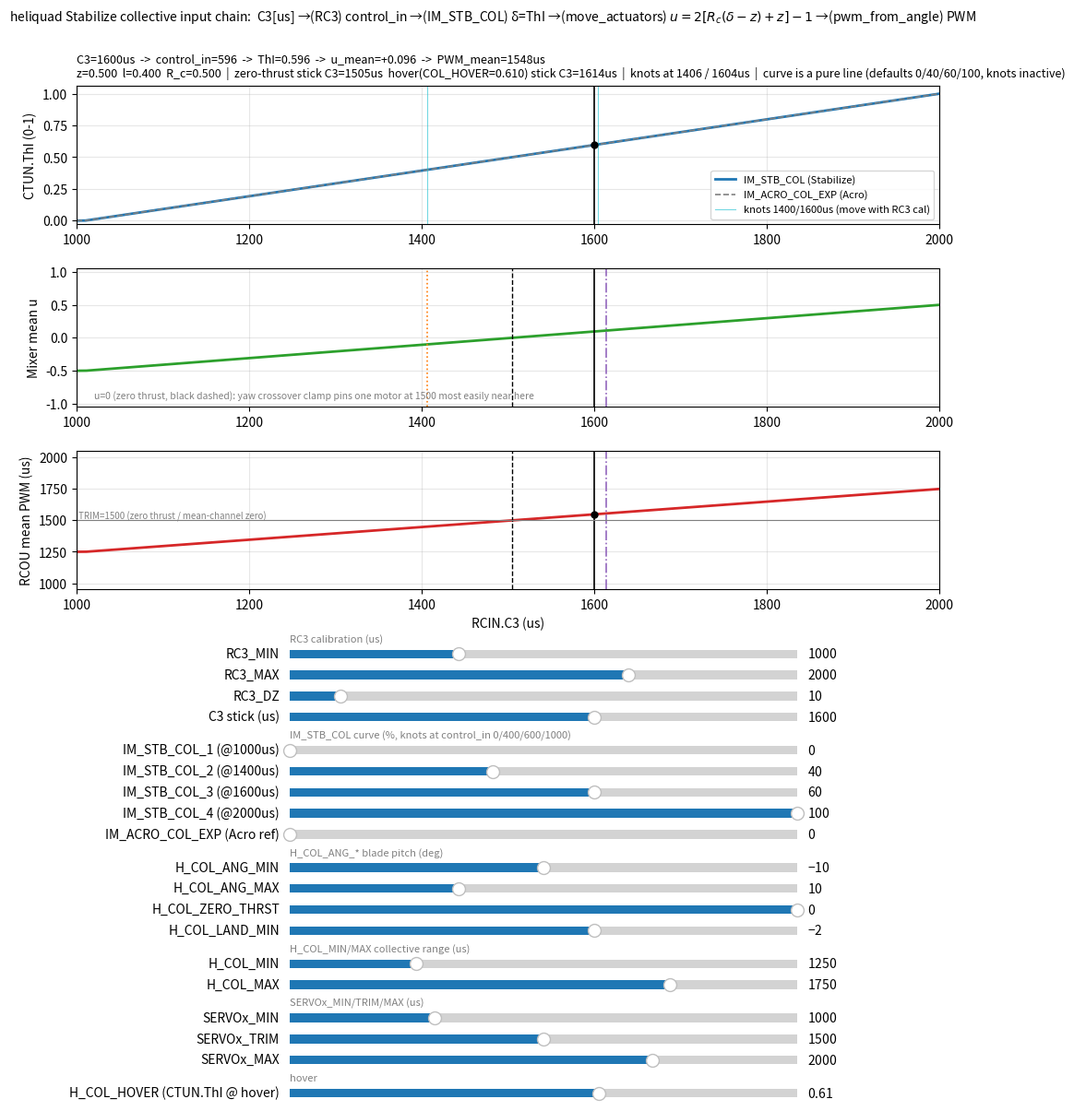

Source code (Python):
#!/usr/bin/env python3
"""heliquad Stabilize 总距输入链交互图: RCIN.C3 -> IM_STB_COL 曲线 -> CTUN.ThI -> 混控平均通道 -> RCOU.

可视化 IM_STB_COL_1..4 三段总距成形曲线 (AC_InputManager_Heli.cpp:62-132,
拐点 control_in = 0/400/600/1000 即三段折线的四个端点值) 及其上下游全部可调环节:
  RC3_MIN/MAX/DZ 标定     RC_Channel::pwm_to_range_dz (RC_Channel.cpp:388-400)
  -> delta (= CTUN.ThI)   Stabilize 用 stab 分支: use_stab_col=true
                          (ModeStabilize_Heli::init, mode_stabilize_heli.cpp:15;
                           上电由 heli.cpp:17-19 预置; Acro 走 IM_ACRO_COL_EXP expo, 图中虚线对照)
  -> u 平均通道           move_actuators (AP_MotorsHeli_Quad.cpp:161-236, 无姿态/偏航项;
                          z / l / R_c 来自 H_COL_ANG_* 与 H_COL_MIN/MAX)
  -> PWM                  pwm_from_angle (SRV_Channel.cpp:199-213, 过 SERVOx_TRIM 分段)
参数前缀 IM_ = AC_InputManager_Heli 组 (Parameters.cpp:357); P0 默认值取自 mav.parm 实机 dump.
模式切换 0.5s 总距 ramp (AC_InputManager_Heli.cpp:111-116) 是时域行为, 图中不含.

用法:
    python3 heliquad_stbcol_chain_plot.py            # 交互窗口(拖滑条)
    python3 heliquad_stbcol_chain_plot.py --save out.png   # 无头渲染
"""
import argparse

import numpy as np
import matplotlib
import matplotlib.pyplot as plt
from matplotlib.widgets import Slider

# P0 默认值 = mav.parm 实机值; IM_STB_COL_1..4 同时也是固件默认 (0/40/60/100)
P0 = dict(rc3_min=1000.0, rc3_max=2000.0, rc3_dz=10.0, stick=1600.0,
          stb1=0.0, stb2=40.0, stb3=60.0, stb4=100.0, acro_exp=0.0,
          th_min=-10.0, th_zero=0.0, th_land=-2.0, th_max=10.0,
          col_min=1250.0, col_max=1750.0,
          servo_min=1000.0, servo_trim=1500.0, servo_max=2000.0,
          col_hover=0.609)

SLIDERS = [  # (key, label, lo, hi, step) -- 分组: RC3 标定 / IM_STB_COL / 桨距角 / 总距范围 / SERVO / 悬停
    ("rc3_min", "RC3_MIN",       800.0, 1400.0, 5.0),
    ("rc3_max", "RC3_MAX",      1600.0, 2200.0, 5.0),
    ("rc3_dz",  "RC3_DZ",          0.0,  100.0, 1.0),
    ("stick",   "C3 stick (us)", 1000.0, 2000.0, 1.0),
    ("stb1", "IM_STB_COL_1 (@1000us)", 0.0, 100.0, 1.0),
    ("stb2", "IM_STB_COL_2 (@1400us)", 0.0, 100.0, 1.0),
    ("stb3", "IM_STB_COL_3 (@1600us)", 0.0, 100.0, 1.0),
    ("stb4", "IM_STB_COL_4 (@2000us)", 0.0, 100.0, 1.0),
    ("acro_exp", "IM_ACRO_COL_EXP (Acro ref)", 0.0, 1.0, 0.05),
    ("th_min",  "H_COL_ANG_MIN",     -20.0, 0.0, 0.5),
    ("th_max",  "H_COL_ANG_MAX",       5.0, 20.0, 0.5),
    ("th_zero", "H_COL_ZERO_THRST",   -5.0, 0.0, 0.1),
    ("th_land", "H_COL_LAND_MIN",     -5.0, 0.0, 0.1),
    ("col_min", "H_COL_MIN",        1000.0, 2000.0, 10.0),
    ("col_max", "H_COL_MAX",        1000.0, 2000.0, 10.0),
    ("servo_min",  "SERVOx_MIN",  800.0, 1500.0, 5.0),
    ("servo_trim", "SERVOx_TRIM", 800.0, 2200.0, 5.0),
    ("servo_max",  "SERVOx_MAX", 1500.0, 2200.0, 5.0),
    ("col_hover", "H_COL_HOVER (CTUN.ThI @ hover)", 0.0, 1.0, 0.005),
]

GROUPS = {0: "RC3 calibration (us)", 4: "IM_STB_COL curve (%, knots at control_in 0/400/600/1000)",
          9: "H_COL_ANG_* blade pitch (deg)", 13: "H_COL_MIN/MAX collective range (us)",
          15: "SERVOx_MIN/TRIM/MAX (us)", 18: "hover"}


def rc_to_control_in(rc, p):
    """RC_Channel::pwm_to_range_dz (RC_Channel.cpp:388-400), high_in=1000, 无 reverse."""
    lo, hi, dz = p["rc3_min"], p["rc3_max"], p["rc3_dz"]
    denom = hi - lo - dz
    r_in = np.clip(rc, lo, hi)
    low = lo + dz
    if denom <= 0.0:
        return np.zeros_like(r_in)
    return np.where(r_in > low, 1000.0 * (r_in - low) / denom, 0.0)


def stab_col(cin, p):
    """三段总距曲线, 拐点 control_in=0/400/600/1000 (AC_InputManager_Heli.cpp:70-89).

    分段线性且单调, 与 cpp 的三段斜率公式等价, np.interp 即逐点一致; 参数是百分比, cpp 里 *0.01f.
    """
    return np.clip(np.interp(cin, [0.0, 400.0, 600.0, 1000.0],
                             [p["stb1"], p["stb2"], p["stb3"], p["stb4"]]) * 0.01, 0.0, 1.0)


def acro_col(cin, p):
    """expo 路径 (AC_InputManager_Heli.cpp:92-108), Acro 模式对照 (use_stab_col=false)."""
    expo = min(p["acro_exp"], 1.0)
    if expo <= 0.0:
        return cin * 0.001
    x = (cin - 500.0) / 500.0
    return np.clip(0.5 + (expo * x**3 + (1.0 - expo) * x) * 0.5, 0.0, 1.0)


def calculate_scalars(p):
    """复现 AP_MotorsHeli_Quad::calculate_scalars (Quad cpp:67-98)."""
    warns = []
    col_min, col_max = p["col_min"], p["col_max"]
    if col_min >= col_max:  # cpp:70-73 静默重置
        col_min, col_max = 1250.0, 1750.0
        warns.append("COL_MIN>=COL_MAX: silently reset to 1250/1750 (cpp:70-73)")
    th_min, th_max = p["th_min"], p["th_max"]
    th_zero = np.clip(p["th_zero"], th_min, th_max)   # cpp:75
    th_land = np.clip(p["th_land"], th_min, th_max)   # cpp:77
    if not np.isclose(th_max, th_min):                # cpp:79-88
        z = (th_zero - th_min) / (th_max - th_min)
        l = (th_land - th_min) / (th_max - th_min)
    else:
        z = l = 0.0
    r_c = (col_max - col_min) * 0.001                 # cpp:186
    if r_c >= 0.999:
        warns.append("R_c=1: no clamp headroom for attitude differential at delta=1")
    return z, l, r_c, warns


def u_mean(delta, z, r_c):
    """move_actuators 的平均通道(无姿态/偏航项), Quad cpp:192-236."""
    return 2.0 * (r_c * (delta - z) + z) - 1.0


def pwm_from_angle(u, p):
    """SRV_Channel::pwm_from_angle (SRV_Channel.cpp:199-213), 过 SERVOx_TRIM 分段线性.

    TRIM==MAX 时 u>=0 全段恒 TRIM (单边死区) -- 图中自动标红.
    """
    a = np.clip(u, -1.0, 1.0) * 4500.0
    return np.where(a >= 0,
                    p["servo_trim"] + a / 4500.0 * (p["servo_max"] - p["servo_trim"]),
                    p["servo_trim"] + a / 4500.0 * (p["servo_trim"] - p["servo_min"]))


def main():
    ap = argparse.ArgumentParser()
    ap.add_argument("--save", metavar="PNG", help="无头渲染到文件(不弹窗)")
    args = ap.parse_args()
    if args.save:
        matplotlib.use("Agg")

    plt.rcParams["axes.unicode_minus"] = False

    fig = plt.figure(figsize=(11, 12))
    fig.suptitle("heliquad Stabilize collective input chain:  "
                 "C3[us] →(RC3) control_in →(IM_STB_COL) δ=ThI →(move_actuators) "
                 r"$u=2[R_c(\delta-z)+z]-1$" + " →(pwm_from_angle) PWM",
                 fontsize=10, y=0.995)

    # 三个面板共享 x 轴 = RCIN.C3 (us), 一条杆位竖线贯穿全链
    ax1 = fig.add_axes([0.09, 0.80, 0.85, 0.125])   # ThI: IM_STB_COL 曲线
    ax2 = fig.add_axes([0.09, 0.635, 0.85, 0.125])  # 平均通道 u
    ax3 = fig.add_axes([0.09, 0.47, 0.85, 0.125])   # RCOU PWM
    for ax in (ax1, ax2, ax3):
        ax.set_xlim(1000, 2000)
        ax.grid(True, alpha=0.3)
    ax1.set_ylabel("CTUN.ThI (0-1)")
    ax1.set_ylim(-0.03, 1.06)
    ax2.set_ylabel("Mixer mean u")
    ax3.set_ylabel("RCOU mean PWM (us)")
    ax3.set_xlabel("RCIN.C3 (us)")
    ax2.set_yticks([-1, -0.5, 0, 0.5, 1])
    ax2.set_ylim(-1.05, 1.05)
    ax3.set_yticks([1000, 1250, 1500, 1750, 2000])

    info = fig.text(0.09, 0.955, "", fontsize=9, va="top")

    # 滑条
    sliders = {}
    bar_h, gap, group_gap = 0.0155, 0.0035, 0.011
    y = 0.415
    for i, (key, label, lo, hi, step) in enumerate(SLIDERS):
        if i in GROUPS:
            y -= group_gap
            fig.text(0.30, y + bar_h + 0.003, GROUPS[i], fontsize=8, color="gray", ha="left")
        ax_s = fig.add_axes([0.30, y, 0.50, bar_h])
        s = Slider(ax_s, label, lo, hi, valinit=P0[key], valstep=step)
        sliders[key] = s
        s.on_changed(lambda _k=key: redraw())
        y -= bar_h + gap

    rc = np.linspace(1000.0, 2000.0, 2001)

    def redraw():
        p = {k: s.val for k, s in sliders.items()}
        cin = rc_to_control_in(rc, p)
        delta = stab_col(cin, p)
        acro = acro_col(cin, p)
        z, l, r_c, warns = calculate_scalars(p)
        u = u_mean(delta, z, r_c)
        pwm = pwm_from_angle(u, p)
        # RCOU 面板纵轴: 贴合数据, 下沿不悬空 (自动定界会圆整到 0 导致 1000 刻度悬在中间)
        ax3.set_ylim(min(p["servo_min"], float(pwm.min())) - 50.0,
                     max(p["servo_max"], float(pwm.max())) + 50.0)

        # 杆位当前值
        cin_s = float(rc_to_control_in(np.array([p["stick"]]), p)[0])
        thI_s = float(stab_col(np.array([cin_s]), p)[0])
        u_s = float(u_mean(np.array([thI_s]), z, r_c)[0])
        pwm_s = float(pwm_from_angle(np.array([u_s]), p)[0])

        # 反解: ThI 目标值 -> 杆位 us (曲线单调, np.interp 反查)
        def rc_of_thi(t):
            return float(np.interp(t, delta, rc))

        rc_z = rc_of_thi(z)        # 零桨距杆位 (u_mean=0)
        rc_l = rc_of_thi(l)        # land min
        rc_h = rc_of_thi(p["col_hover"])   # 悬停杆位

        # 拐点位置随 RC3 标定移动 (control_in 400/600 -> us)
        rc_k400 = float(np.interp(400.0, cin, rc))
        rc_k600 = float(np.interp(600.0, cin, rc))

        # 曲线与两端点直线的偏离 (默认 0/40/60/100 时为 0 -> 拐点无效)
        lin = (p["stb1"] + (cin / 1000.0) * (p["stb4"] - p["stb1"])) * 0.01
        bend = float(np.max(np.abs(delta - lin)))

        lines["th"].set_data(rc, delta)
        lines["acro"].set_data(rc, acro)
        lines["u"].set_data(rc, u)
        lines["pwm"].set_data(rc, pwm)
        marks["pt1"].set_data([p["stick"]], [thI_s])
        marks["pt3"].set_data([p["stick"]], [pwm_s])
        for m in ("vs1", "vs2", "vs3"):
            marks[m].set_xdata([p["stick"], p["stick"]])
        for m in ("vz2", "vz3"):
            marks[m].set_xdata([rc_z, rc_z])
        marks["vl2"].set_xdata([rc_l, rc_l])
        for m in ("vh2", "vh3"):
            marks[m].set_xdata([rc_h, rc_h])
        for m, xk in (("k1", rc_k400), ("k2", rc_k600)):
            marks[m].set_xdata([xk, xk])

        # 单边死区: TRIM 撞 MIN/MAX (pwm_from_angle 两侧公式独立, SRV_Channel.cpp:208-212)
        if abs(p["servo_trim"] - p["servo_max"]) <= 1.0:
            warns.append("SERVOx_TRIM==MAX: u>=0 pinned at TRIM (channel sticks at 1500 once past zero-thrust stick!)")
        if abs(p["servo_trim"] - p["servo_min"]) <= 1.0:
            warns.append("SERVOx_TRIM==MIN: u<=0 pinned at TRIM (channel sticks at 1500 below zero-thrust stick!)")
        if p["rc3_max"] - p["rc3_min"] - p["rc3_dz"] <= 0:
            warns.append("RC3 range<=DZ: control_in stuck at 0, curve inactive")

        info.set_text(
            f"C3={p['stick']:.0f}us  ->  control_in={cin_s:.0f}  ->  ThI={thI_s:.3f}  ->  "
            f"u_mean={u_s:+.3f}  ->  PWM_mean={pwm_s:.0f}us\n"
            f"z={z:.3f}  l={l:.3f}  R_c={r_c:.3f}  |  zero-thrust stick C3={rc_z:.0f}us  "
            f"hover(COL_HOVER={p['col_hover']:.3f}) stick C3={rc_h:.0f}us  |  "
            f"knots at {rc_k400:.0f} / {rc_k600:.0f}us"
            + (f"  |  curve bend max|d-lin|={bend*100:.1f}%" if bend >= 0.001 else "  |  curve is a pure line (defaults 0/40/60/100, knots inactive)")
            + ("\n" + "  ".join(warns) if warns else ""))

        fig.canvas.draw_idle()

    lines = {
        "th": ax1.plot([], [], lw=2, color="tab:blue", label="IM_STB_COL (Stabilize = CTUN.ThI)")[0],
        "acro": ax1.plot([], [], lw=1.2, color="gray", ls="--", label="IM_ACRO_COL_EXP (Acro ref)")[0],
        "u": ax2.plot([], [], lw=2, color="tab:green")[0],
        "pwm": ax3.plot([], [], lw=2, color="tab:red")[0],
    }
    marks = {
        "vs1": ax1.axvline(np.nan, color="k", lw=1.2),
        "vs2": ax2.axvline(np.nan, color="k", lw=1.2),
        "vs3": ax3.axvline(np.nan, color="k", lw=1.2),
        "vz2": ax2.axvline(np.nan, color="k", ls="--", lw=1),
        "vz3": ax3.axvline(np.nan, color="k", ls="--", lw=1),
        "vl2": ax2.axvline(np.nan, color="tab:orange", ls=":", lw=1.2),
        "vh2": ax2.axvline(np.nan, color="tab:purple", ls="-.", lw=1.2),
        "vh3": ax3.axvline(np.nan, color="tab:purple", ls="-.", lw=1.2),
        "k1": ax1.axvline(np.nan, color="tab:cyan", lw=0.8, alpha=0.6),
        "k2": ax1.axvline(np.nan, color="tab:cyan", lw=0.8, alpha=0.6),
        "pt1": ax1.plot([], [], "ko", ms=5)[0],
        "pt3": ax3.plot([], [], "ko", ms=5)[0],
    }
    ax3.axhline(1500.0, color="gray", lw=0.8)
    ax3.text(1002, 1508, "TRIM=1500 (zero thrust / mean-channel zero)", fontsize=7, color="gray")
    ax1.legend(handles=[lines["th"], lines["acro"], marks["k1"]],
               labels=["IM_STB_COL (Stabilize)", "IM_ACRO_COL_EXP (Acro)", "knots 1400/1600us (move with RC3 cal)"],
               fontsize=8, loc="lower right")
    ax2.annotate("u=0 (zero thrust, black dashed): yaw crossover clamp pins one motor at 1500 most easily near here",
                 xy=(0.02, 0.06), xycoords="axes fraction", fontsize=7.5, color="gray")

    redraw()

    if args.save:
        fig.savefig(args.save, dpi=130)
        print(f"saved: {args.save}")
    else:
        plt.show()


if __name__ == "__main__":
    main()
